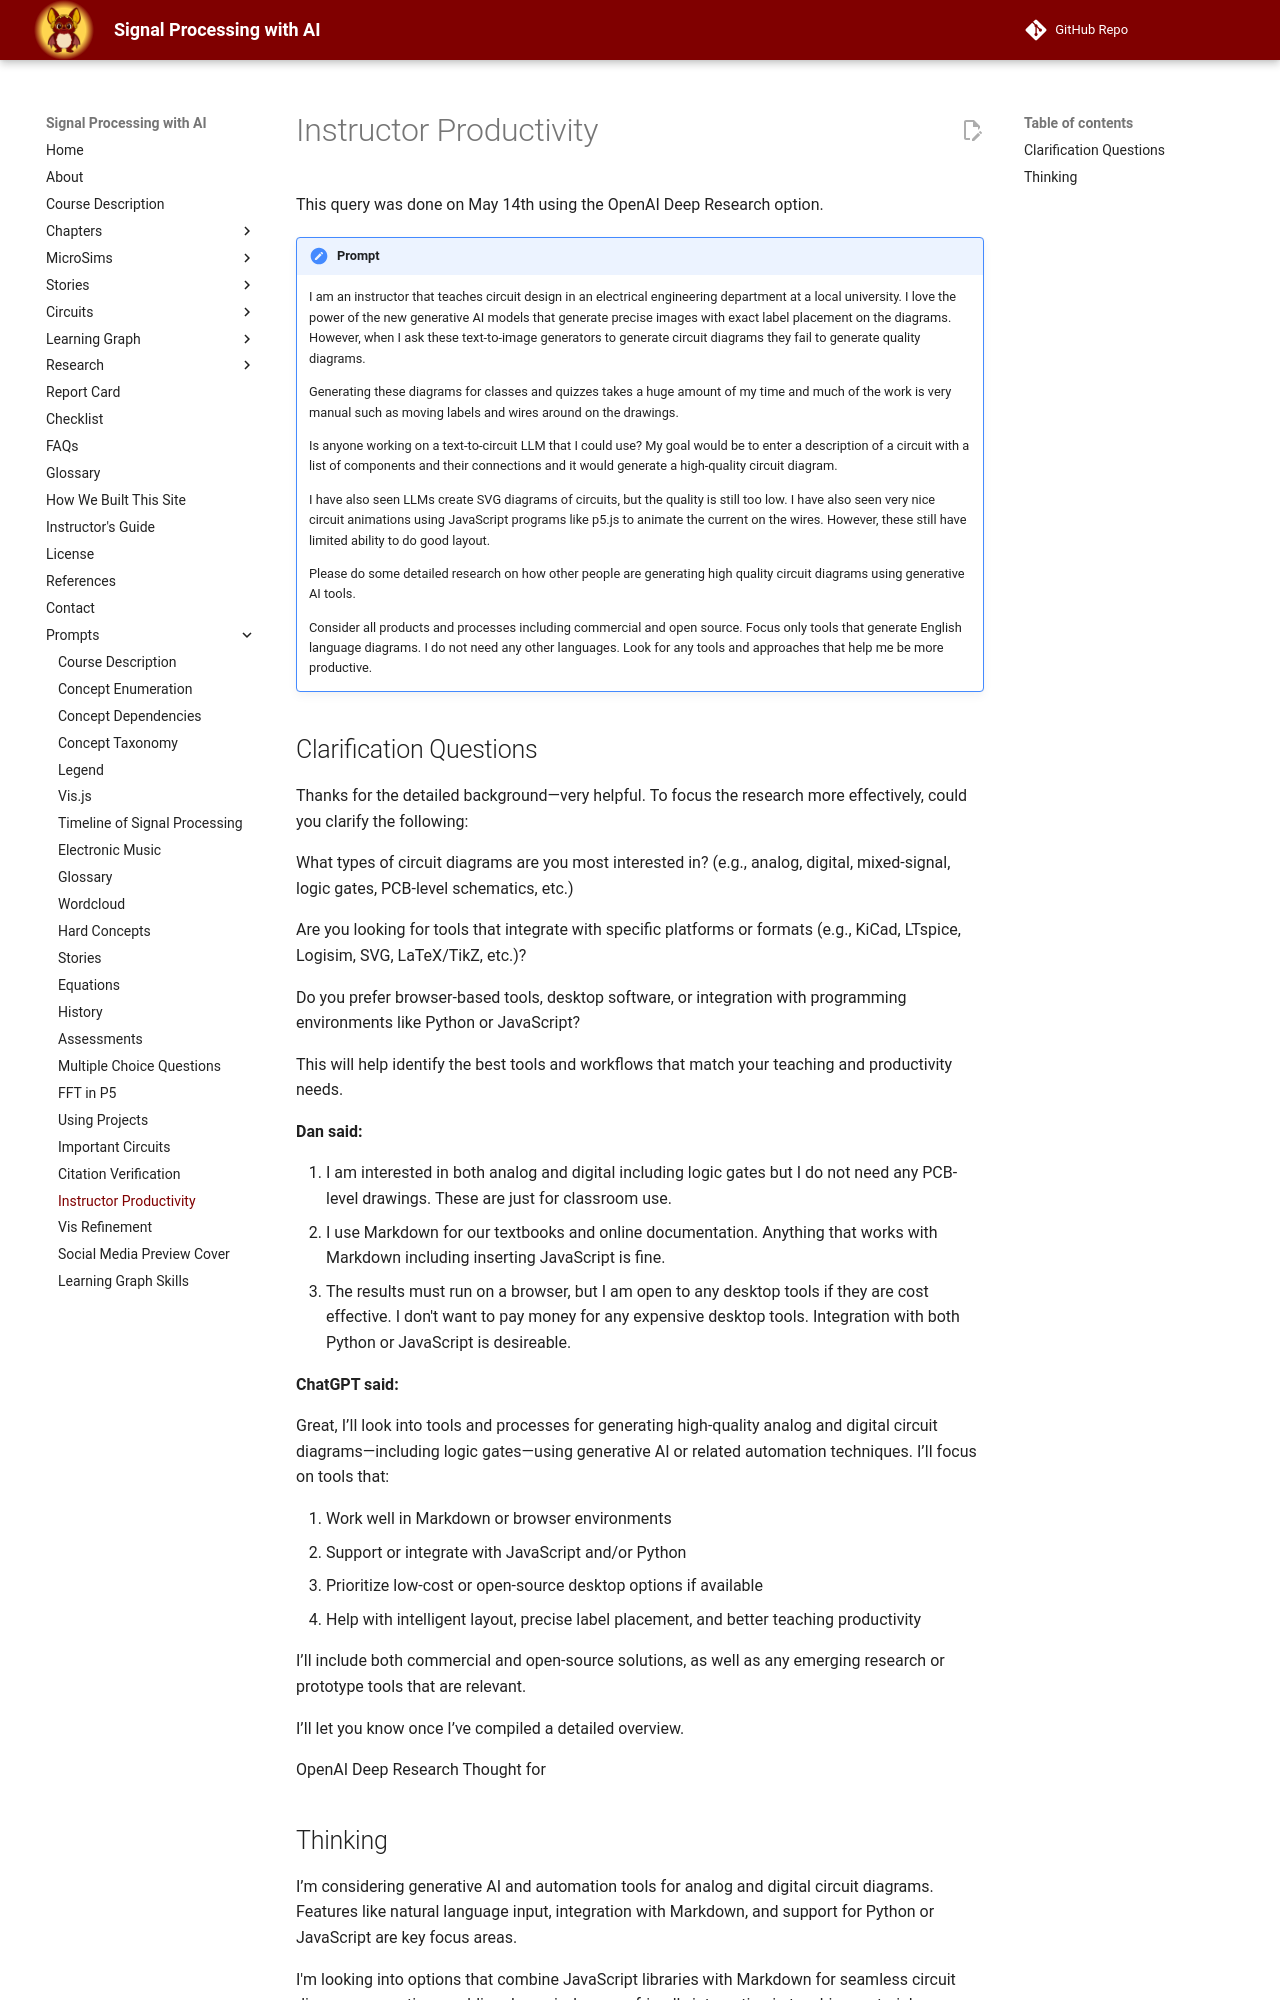

repository: dmccreary/signal-processing · page: prompts/50-instructor-productivity/index.html · generator: mkdocs

# Instructor Productivity

This query was done on May 14th using the OpenAI Deep Research option.

!!! prompt
    I am an instructor that teaches circuit design in an electrical engineering department at a local university.  I love the power of the new generative AI models that generate precise images with exact label placement on the diagrams.  However, when I ask these text-to-image generators to generate circuit diagrams they fail to generate quality diagrams.

    Generating these diagrams for classes and quizzes takes a huge amount of my time and much of the work is very manual such as moving labels and wires around on the drawings.

    Is anyone working on a text-to-circuit LLM that I could use?
    My goal would be to enter a description of a circuit with a list of components and their connections and it would generate a high-quality circuit diagram.

    I have also seen LLMs create SVG diagrams of circuits, but the quality is still too low.
    I have also seen very nice circuit animations using JavaScript programs like p5.js to animate the current on the wires.  However, these still have limited ability to do good layout.

    Please do some detailed research on how other people are generating high quality circuit diagrams using generative AI tools.

    Consider all products and processes including commercial and open source.
    Focus only tools that generate English language diagrams.  I do not need any other languages.
    Look for any tools and approaches that help me be more productive.

## Clarification Questions

Thanks for the detailed background—very helpful. To focus the research more effectively, could you clarify the following:

What types of circuit diagrams are you most interested in? (e.g., analog, digital, mixed-signal, logic gates, PCB-level schematics, etc.)

Are you looking for tools that integrate with specific platforms or formats (e.g., KiCad, LTspice, Logisim, SVG, LaTeX/TikZ, etc.)?

Do you prefer browser-based tools, desktop software, or integration with programming environments like Python or JavaScript?

This will help identify the best tools and workflows that match your teaching and productivity needs.

**Dan said:**

1. I am interested in both analog and digital including logic gates but I do not need any PCB-level drawings.  These are just for classroom use.
2. I use Markdown for our textbooks and online documentation.  Anything that works with Markdown including inserting JavaScript is fine.
3. The results must run on a browser, but I am open to any desktop tools if they are cost effective.  I don't want to pay money for any expensive desktop tools.  Integration with both Python or JavaScript is desireable.

**ChatGPT said:**

Great, I’ll look into tools and processes for generating high-quality analog and digital circuit diagrams—including logic gates—using generative AI or related automation techniques. I’ll focus on tools that:

1. Work well in Markdown or browser environments
2. Support or integrate with JavaScript and/or Python
3. Prioritize low-cost or open-source desktop options if available
4. Help with intelligent layout, precise label placement, and better teaching productivity

I’ll include both commercial and open-source solutions, as well as any emerging research or prototype tools that are relevant.

I’ll let you know once I’ve compiled a detailed overview.

OpenAI Deep Research Thought for
